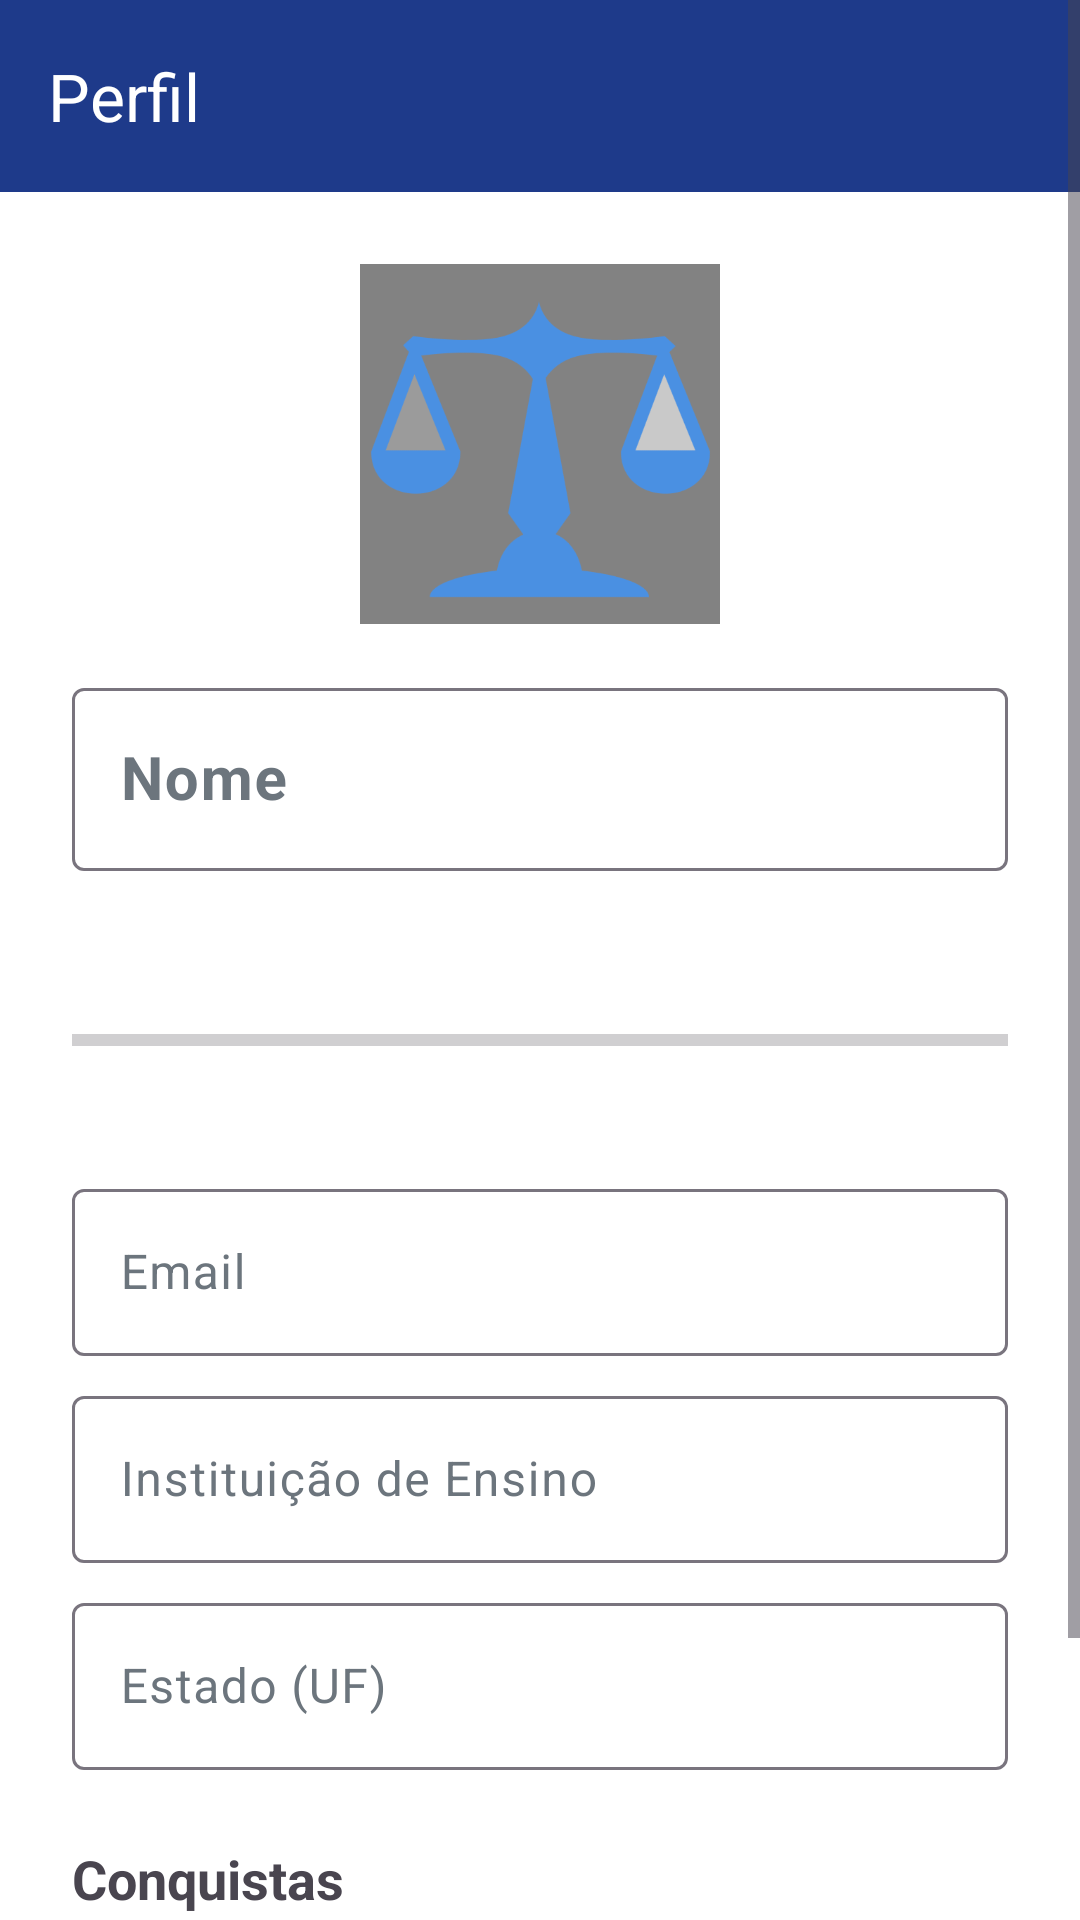

Here is an Android app screen rendered from its layout file. Give the layout XML and the strings, colors and styles it references.
<!-- AndroidManifest.xml: application theme Theme.JusCom -->
<!-- res/layout/activity_profile.xml -->
<?xml version="1.0" encoding="utf-8"?>
<ScrollView xmlns:android="http://schemas.android.com/apk/res/android"
    xmlns:app="http://schemas.android.com/apk/res-auto"
    xmlns:tools="http://schemas.android.com/tools"
    android:layout_width="match_parent"
    android:layout_height="match_parent"
    tools:context=".ProfileActivity">

    <androidx.constraintlayout.widget.ConstraintLayout
        android:layout_width="match_parent"
        android:layout_height="wrap_content"
        android:paddingBottom="32dp">

        <com.google.android.material.appbar.AppBarLayout
            android:id="@+id/appBarLayout"
            android:layout_width="match_parent"
            android:layout_height="wrap_content"
            app:layout_constraintTop_toTopOf="parent">

            <androidx.appcompat.widget.Toolbar
                android:id="@+id/toolbar"
                android:layout_width="match_parent"
                android:layout_height="?attr/actionBarSize"
                android:background="?attr/colorPrimary"
                android:theme="@style/ThemeOverlay.AppCompat.Dark.ActionBar"
                app:title="@string/menu_profile" />

        </com.google.android.material.appbar.AppBarLayout>

        <ImageView
            android:id="@+id/profile_image"
            android:contentDescription="Foto de Perfil do usuário"
            android:layout_width="120dp"
            android:layout_height="120dp"
            android:layout_marginTop="24dp"
            android:src="@drawable/scales"
            app:layout_constraintEnd_toEndOf="parent"
            app:layout_constraintStart_toStartOf="parent"
            app:layout_constraintTop_toBottomOf="@id/appBarLayout" />

        
        <com.google.android.material.textfield.TextInputLayout
            android:id="@+id/profile_name_layout"
            android:layout_width="0dp"
            android:layout_height="wrap_content"
            android:layout_marginStart="24dp"
            android:layout_marginTop="16dp"
            android:layout_marginEnd="24dp"
            android:hint="Nome"
            app:layout_constraintEnd_toEndOf="parent"
            app:layout_constraintStart_toStartOf="parent"
            app:layout_constraintTop_toBottomOf="@id/profile_image">

            <com.google.android.material.textfield.TextInputEditText
                android:id="@+id/profile_name"
                android:layout_width="match_parent"
                android:layout_height="wrap_content"
                android:enabled="false"
                android:textSize="20sp"
                android:textStyle="bold"
                tools:text="Nome do Usuário" />

        </com.google.android.material.textfield.TextInputLayout>

        
        <TextView
            android:id="@+id/profile_level"
            android:layout_width="wrap_content"
            android:layout_height="wrap_content"
            android:layout_marginTop="16dp"
            android:textSize="18sp"
            android:textStyle="bold"
            app:layout_constraintStart_toStartOf="@id/profile_name_layout"
            app:layout_constraintTop_toBottomOf="@id/profile_name_layout"
            tools:text="Nível 5" />

        
        <ProgressBar
            android:id="@+id/profile_xp_bar"
            style="?android:attr/progressBarStyleHorizontal"
            android:layout_width="0dp"
            android:layout_height="wrap_content"
            android:layout_marginTop="8dp"
            app:layout_constraintEnd_toEndOf="@id/profile_name_layout"
            app:layout_constraintStart_toStartOf="@id/profile_name_layout"
            app:layout_constraintTop_toBottomOf="@id/profile_level"
            tools:progress="60" />
        
        
        <TextView
            android:id="@+id/profile_xp_progress"
            android:layout_width="wrap_content"
            android:layout_height="wrap_content"
            android:layout_marginTop="4dp"
            android:textSize="12sp"
            app:layout_constraintEnd_toEndOf="@id/profile_xp_bar"
            app:layout_constraintTop_toBottomOf="@id/profile_xp_bar"
            tools:text="1250 / 1500 XP"/>

        
        <com.google.android.material.textfield.TextInputLayout
            android:id="@+id/profile_email_layout"
            android:layout_width="0dp"
            android:layout_height="wrap_content"
            android:layout_marginStart="24dp"
            android:layout_marginTop="16dp"
            android:layout_marginEnd="24dp"
            android:hint="Email"
            app:layout_constraintEnd_toEndOf="parent"
            app:layout_constraintStart_toStartOf="parent"
            app:layout_constraintTop_toBottomOf="@id/profile_xp_progress">

            <com.google.android.material.textfield.TextInputEditText
                android:id="@+id/profile_email"
                android:layout_width="match_parent"
                android:layout_height="wrap_content"
                android:enabled="false"
                tools:text="usuario@email.com" />
        </com.google.android.material.textfield.TextInputLayout>

        
        <com.google.android.material.textfield.TextInputLayout
            android:id="@+id/profile_institution_layout"
            android:layout_width="0dp"
            android:layout_height="wrap_content"
            android:layout_marginStart="24dp"
            android:layout_marginTop="8dp"
            android:layout_marginEnd="24dp"
            android:hint="Instituição de Ensino"
            app:layout_constraintEnd_toEndOf="parent"
            app:layout_constraintStart_toStartOf="parent"
            app:layout_constraintTop_toBottomOf="@id/profile_email_layout">

            <com.google.android.material.textfield.TextInputEditText
                android:id="@+id/profile_institution"
                android:layout_width="match_parent"
                android:layout_height="wrap_content"
                android:enabled="false"
                tools:text="Universidade Regional Integrada" />
        </com.google.android.material.textfield.TextInputLayout>

        
        <com.google.android.material.textfield.TextInputLayout
            android:id="@+id/profile_FedUnit_layout"
            android:layout_width="0dp"
            android:layout_height="wrap_content"
            android:layout_marginStart="24dp"
            android:layout_marginTop="8dp"
            android:layout_marginEnd="24dp"
            android:hint="Estado (UF)"
            app:layout_constraintEnd_toEndOf="parent"
            app:layout_constraintStart_toStartOf="parent"
            app:layout_constraintTop_toBottomOf="@id/profile_institution_layout">

            <com.google.android.material.textfield.TextInputEditText
                android:id="@+id/profile_FedUnit"
                android:layout_width="match_parent"
                android:layout_height="wrap_content"
                android:enabled="false"
                tools:text="Rio Grande do Sul" />
        </com.google.android.material.textfield.TextInputLayout>
        
        <TextView
            android:id="@+id/badges_header"
            android:layout_width="wrap_content"
            android:layout_height="wrap_content"
            android:layout_marginTop="24dp"
            android:text="Conquistas"
            android:textSize="18sp"
            android:textStyle="bold"
            app:layout_constraintStart_toStartOf="@id/profile_FedUnit_layout"
            app:layout_constraintTop_toBottomOf="@id/profile_FedUnit_layout" />

        <androidx.recyclerview.widget.RecyclerView
            android:id="@+id/badges_recycler_view"
            android:layout_width="0dp"
            android:layout_height="wrap_content"
            android:layout_marginTop="8dp"
            app:layout_constraintStart_toStartOf="@id/badges_header"
            app:layout_constraintEnd_toEndOf="@id/profile_FedUnit_layout"
            app:layout_constraintTop_toBottomOf="@id/badges_header" />

        
        <Button
            android:id="@+id/button_EditProfile"
            android:layout_width="wrap_content"
            android:layout_height="wrap_content"
            android:layout_marginTop="24dp"
            android:text="Editar Perfil"
            app:layout_constraintEnd_toEndOf="parent"
            app:layout_constraintStart_toStartOf="parent"
            app:layout_constraintTop_toBottomOf="@id/badges_recycler_view" />

        
        <Button
            android:id="@+id/button_SaveChanges"
            android:layout_width="wrap_content"
            android:layout_height="wrap_content"
            android:layout_marginTop="24dp"
            android:text="Salvar Alterações"
            android:visibility="gone"
            app:layout_constraintEnd_toEndOf="parent"
            app:layout_constraintStart_toStartOf="parent"
            app:layout_constraintTop_toBottomOf="@id/badges_recycler_view"
            tools:visibility="visible" />

    </androidx.constraintlayout.widget.ConstraintLayout>
</ScrollView>
<!-- resources referenced by this layout -->
<resources>
  <!-- drawable scales: png bitmap (drawable, 27705 bytes) -->
  <string name="menu_profile">Perfil</string>
  <style name="Theme.JusCom" parent="Base.Theme.JusCom" />
  <style name="Base.Theme.JusCom" parent="Theme.Material3.DayNight.NoActionBar">
          
          <item name="colorPrimary">@color/legal_blue</item>
          <item name="colorPrimaryVariant">@color/primary_blue_dark</item>
          <item name="colorOnPrimary">@color/white</item>
          <item name="colorSecondary">@color/accent_gold</item>
          <item name="colorOnSecondary">@color/white</item>
          <item name="android:colorBackground">@color/background_white</item>
          <item name="colorOnBackground">@color/text_primary</item>
          <item name="colorSurface">@color/card_background</item>
          <item name="colorOnSurface">@color/text_primary</item>
          <item name="colorSurfaceVariant">@color/light_gray</item>
          <item name="colorOnSurfaceVariant">@color/text_secondary</item>
      </style>
  <color name="legal_blue">#1E3A8A</color>
  <color name="primary_blue_dark">#0F2438</color>
  <color name="white">#FFFFFFFF</color>
  <color name="accent_gold">#D4AF37</color>
  <color name="background_white">#FFFFFF</color>
  <color name="text_primary">#1A1A1A</color>
  <color name="card_background">#FFFFFF</color>
  <color name="light_gray">#F8F9FA</color>
  <color name="text_secondary">#6C757D</color>
</resources>
